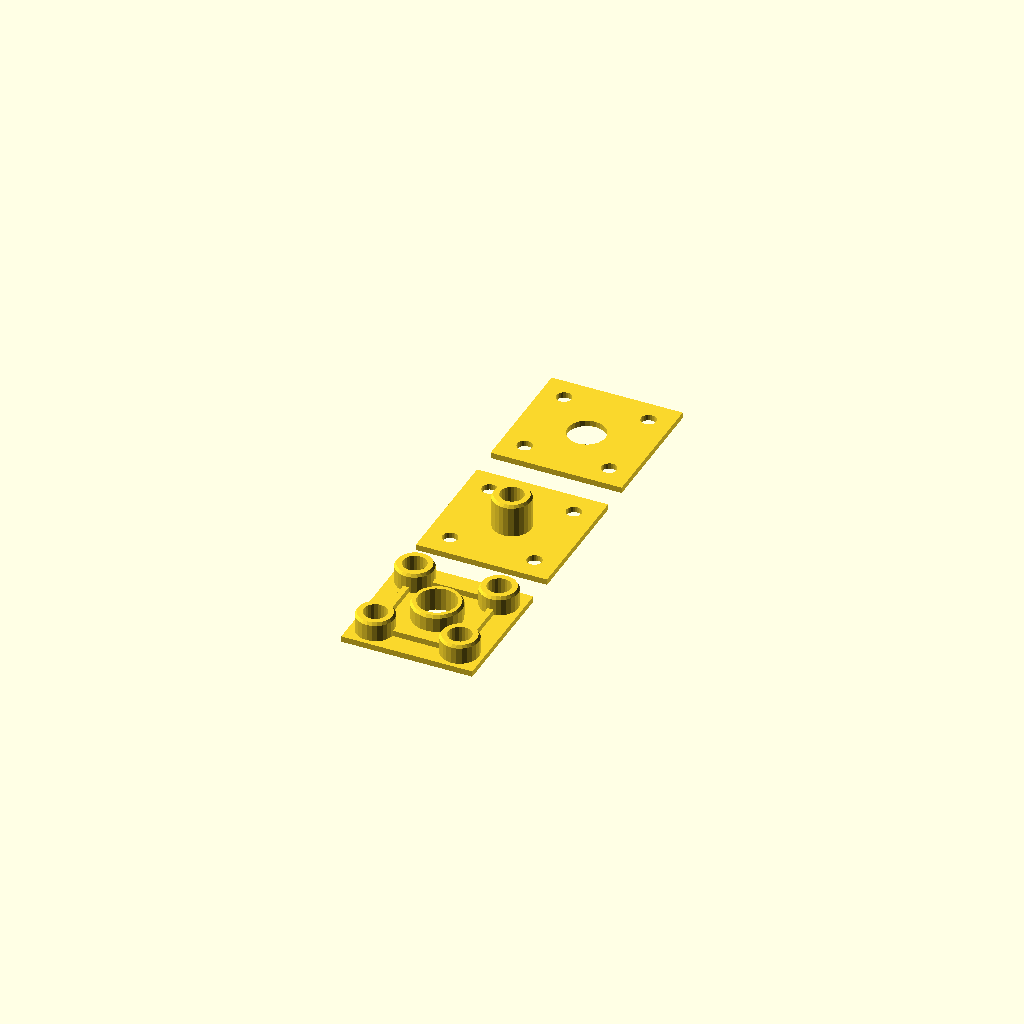
Cell 1 — every parameter at its default value.
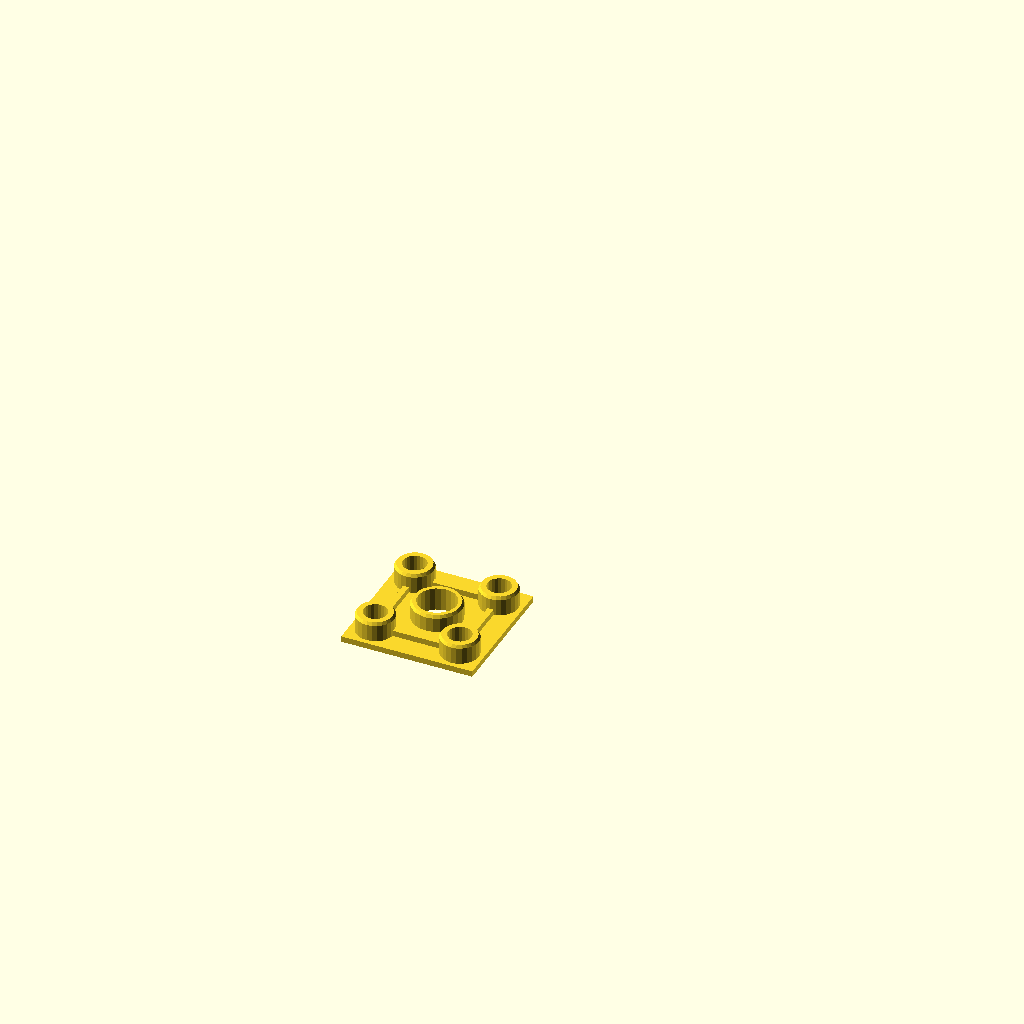
Cell 2: the same model with show = "outside".
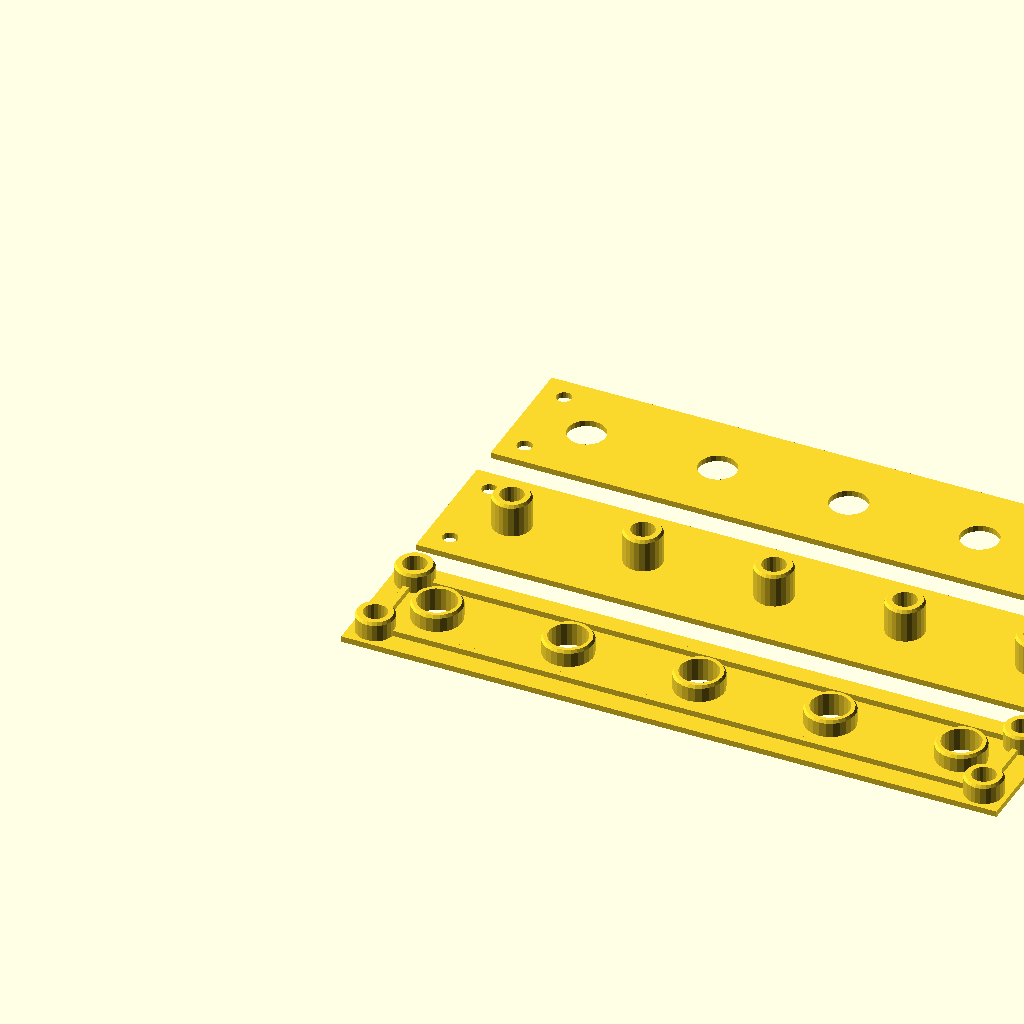
Cell 3: the same model with posts = 5.
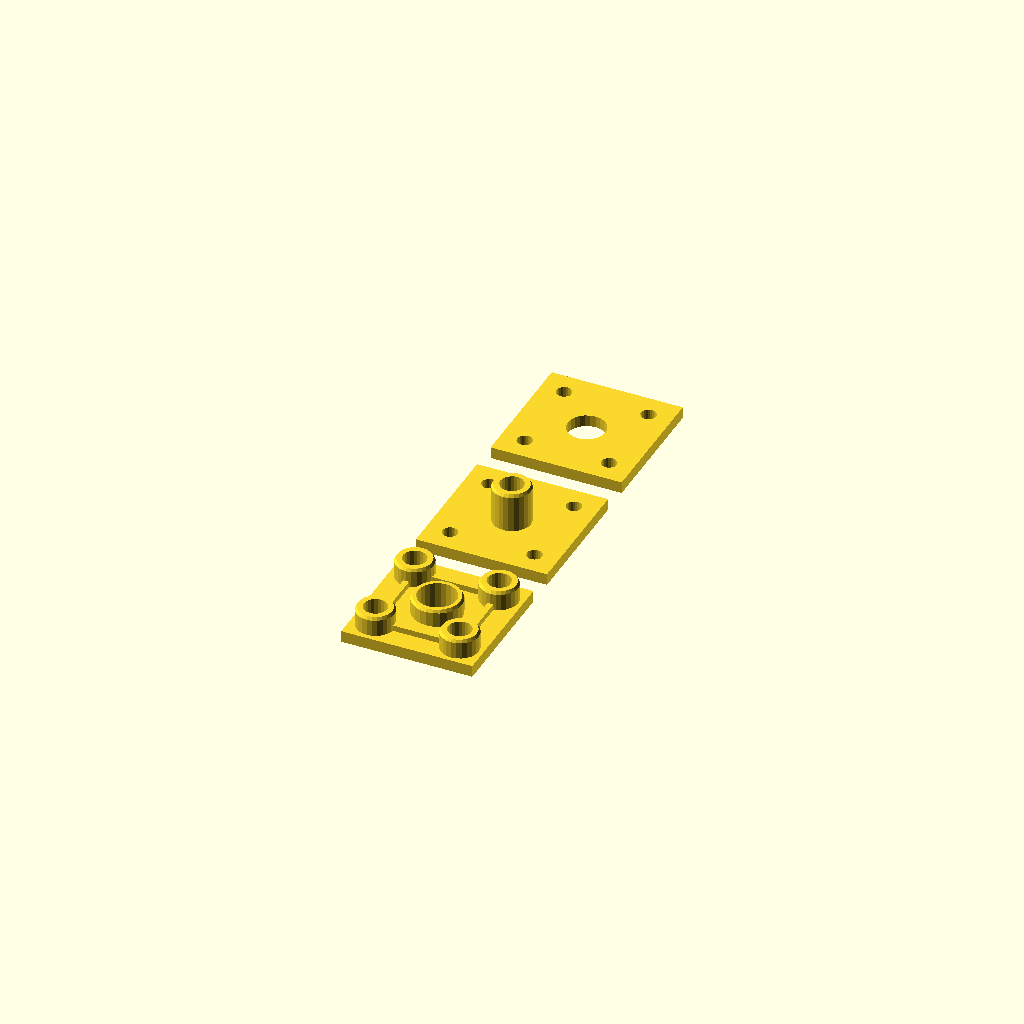
Cell 4: plate_thickness = 4 (everything else at default).
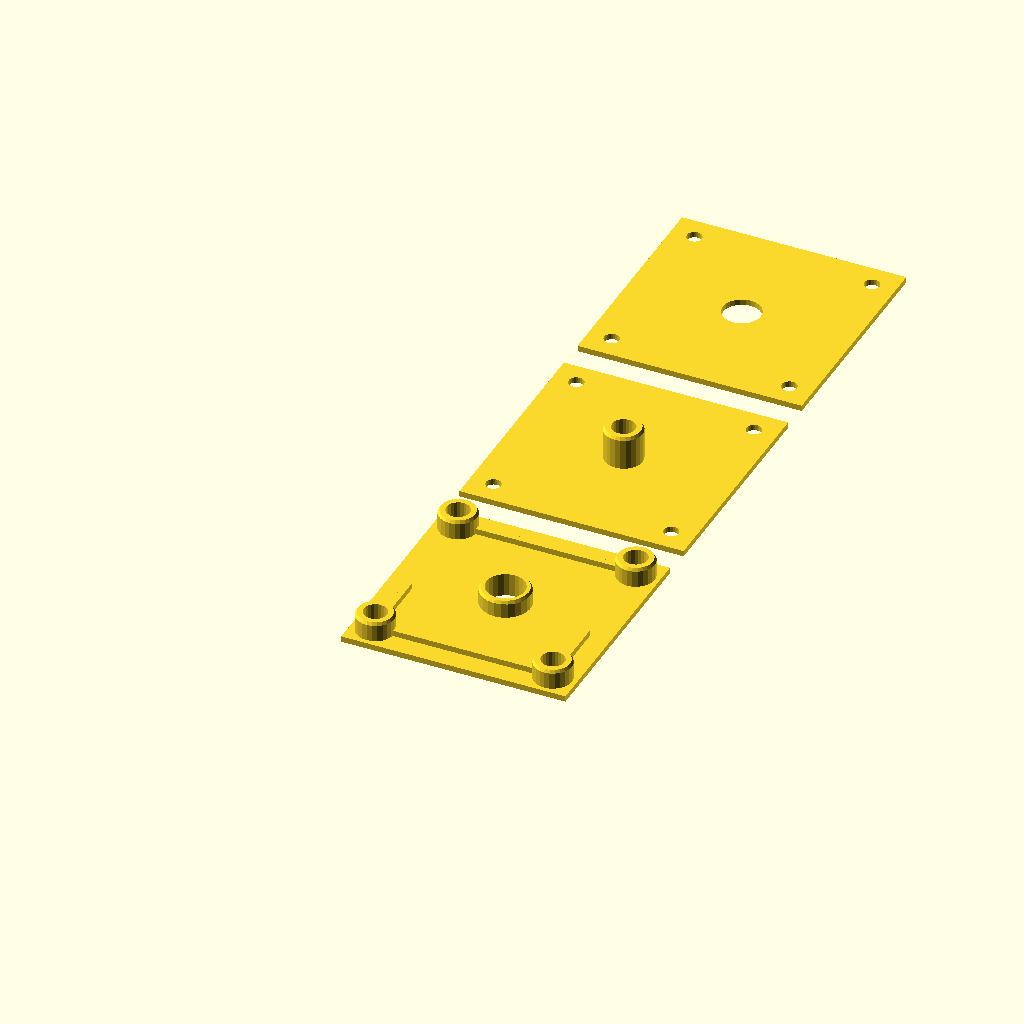
Cell 5: post_separation = 6.4 (everything else at default).
One fixed orthographic camera (rotation 55°, 0°, 25°; colour scheme Cornfield) for every cell.
OpenSCAD source file inputs/thingiverse/files/thing-3000110/files/filament-gland-v2.scad:
include <MCAD/triangles.scad>
include <MCAD/units.scad>

/* [Scene] */
show = "all";   // [all, outside, inside, jig]

/* [Container] */

// container wall thickness in mm
cwall_thickness = 2;

/* [Gland] */

// number of filament openings
posts = 1; // [1:1:5]
// in mm
plate_thickness = 2;
// in cm
post_separation = 3.2;
// in cm
post_extra_length = 0.75;

/* [Hidden] */

$fn = 24;

// heat-set insert dimensions
hsi_od_top = 8;
hsi_od_bot = 7.68;
hsi_length = 6.73;
hsi_hd = hsi_od_top;  // hole diameter

// insert post dimensions
// OD for the post is 13 mm
ip_mh = 5;
ip_od = hsi_od_top + ip_mh;

// plate dimensions
// calculate plate_width
plate_ip_sw = 4;
plate_width = (ip_od * posts) + (post_separation * cm * posts);
// calculate plate_height
plate_height = ip_od + (post_separation * cm);

sh_offs = 8;
shxy = [[sh_offs, sh_offs],
        [sh_offs, plate_height - sh_offs],
        [plate_width - sh_offs, sh_offs],
        [plate_width - sh_offs, plate_height - sh_offs]];

_show();


module _show() {
    show_outside = (show == "all" || show == "outside");
    show_inside = (show == "all" || show == "inside");
    show_jig = (show == "all" || show == "jig");
    
    if (show_outside) {
        outside();
    }
    
    if (show_inside) {
        translate([0, plate_height + (1 * cm)])
        inside();
    }
    
    if (show_jig) {
        translate([0, (plate_height * 2) + (2 * cm)])
        plate(chd=ip_od + 0.2);
    }
}

module _assembly() {
    outside();
    translate([0,0,-(plate_thickness + cwall_thickness)])
    inside();
}
//_assembly();

module outside() {
    // the new outside plate takes the mounting heat-set inserts
    // and has a stabilizing sheath for the post
    // this improves printability
    render()
    difference() {
        plate();
        for (i = [0.5:1:posts-0.5]) {
            translate([(ip_od * i) + post_separation * cm * i, plate_height/2])
            cylinder(d=ip_od + 0.2, h=plate_thickness);
        }
    }
    
    translate([0,0,plate_thickness]) {
        // screw posts for heat-set inserts
        for (xy=shxy) {
            translate(xy)
            screw_post();
        }
        
        // support sheaths for the filament post on the inside plate
        for (i = [0.5:1:posts-0.5]) {
            translate([(ip_od * i) + post_separation * cm * i, plate_height/2])
            render()
            difference() {
                stacked_cylinders([[ip_od + 4, 5],
                                   [ip_od + 4, ip_od + 2.75, 1]]);
                stacked_cylinders([[ip_od + 0.2, 6]]);
            }
        }
        
        // stiffness bars
        for (x=[sh_offs-1, plate_width-(sh_offs+1)]) {
            translate([x, 12])
            cube([2, 21, 2]);
        }
        for(y=[sh_offs-1, plate_height-(sh_offs+1)]) {
            translate([12, y])
            cube([plate_width - 24, 2, 2]);
        }
    }
    
}


module inside() {
    // the new inside plate is much simpler than the old
    // this improves printability
    plate();
    for (i = [0.5:1:posts-0.5]) {
        translate([(ip_od * i) + post_separation * cm * i,plate_height/2])
        insert_post();
    }
}


module plate(shd=5.2, chd=hsi_hd) {
    render()
    difference() {
        cube([plate_width, plate_height, plate_thickness]);
        
        // holes for posts
        
        //for (i=[0.5,1.5]) {
        for (i = [0.5:1:(0.5+(posts-1))]) {
            translate([(ip_od * i) + post_separation * cm * i, plate_height / 2])
            cylinder(d=chd - 0.2, h=plate_thickness);
        }
        
        // corner screw holes for M5 screws
        for (xy = shxy) {
            translate(xy)
            cylinder(d=shd, h=plate_thickness);
        }
        
    }
}


module screw_post() {
    // over the corner screw holes on the outside
    // are insets for the heat-set inserts
    oc = [[ip_od, hsi_length - 1],
          [ip_od, ip_od - 1.25, 1]];
    ic = [[hsi_hd, hsi_length]];
    
    render()
    difference() {
        stacked_cylinders(oc);
        stacked_cylinders(ic);
    }
}


module insert_post() {
    // for v2, the insert post exists entirely on the inner plate
    // to improve printability
    // also, a single length of PTFE should be inserted between the heat-set inserts.
    post_length = (plate_thickness * 2) + cwall_thickness + (post_extra_length * cm);
    _ml = post_length - (hsi_length * 2);
    ml = (_ml > 0) ? _ml : 0;
    
    outerc = [[ip_od, (hsi_length * 2) + ml - 1],
              [ip_od, ip_od - 1.25, 1]];
    
    innerc = [[hsi_hd, (hsi_length * 2) + ml]];
    
    render()
    difference() {
        stacked_cylinders(outerc);
        stacked_cylinders(innerc);
    }
    
    
    
}


module stacked_cylinders(size_vector, idx=0) {
    // from OpenSCAD manual tips, but able to make some of the cylinders tapered
    if (idx < len(size_vector)) {
        sv = size_vector[idx];
        ch = (len(sv) == 2) ? sv[1] : sv[2];
        
        if (len(sv) == 2) {
            cylinder(d=sv[0], h=ch);
        } else if (len(sv) == 3) {
            cylinder(d1=sv[0], d2=sv[1], h=ch);
        }
        
        translate([0, 0, ch]) {
            stacked_cylinders(size_vector, idx + 1);
        }
    }
}
Customizer parameters (derived from the source; name, type, default, range or options):
show: string, default "all", options "all", "outside", "inside", "jig"
cwall_thickness: number, default 2
posts: number, default 1, range 1 to 5, step 1
plate_thickness: number, default 2
post_separation: number, default 3.2
post_extra_length: number, default 0.75
